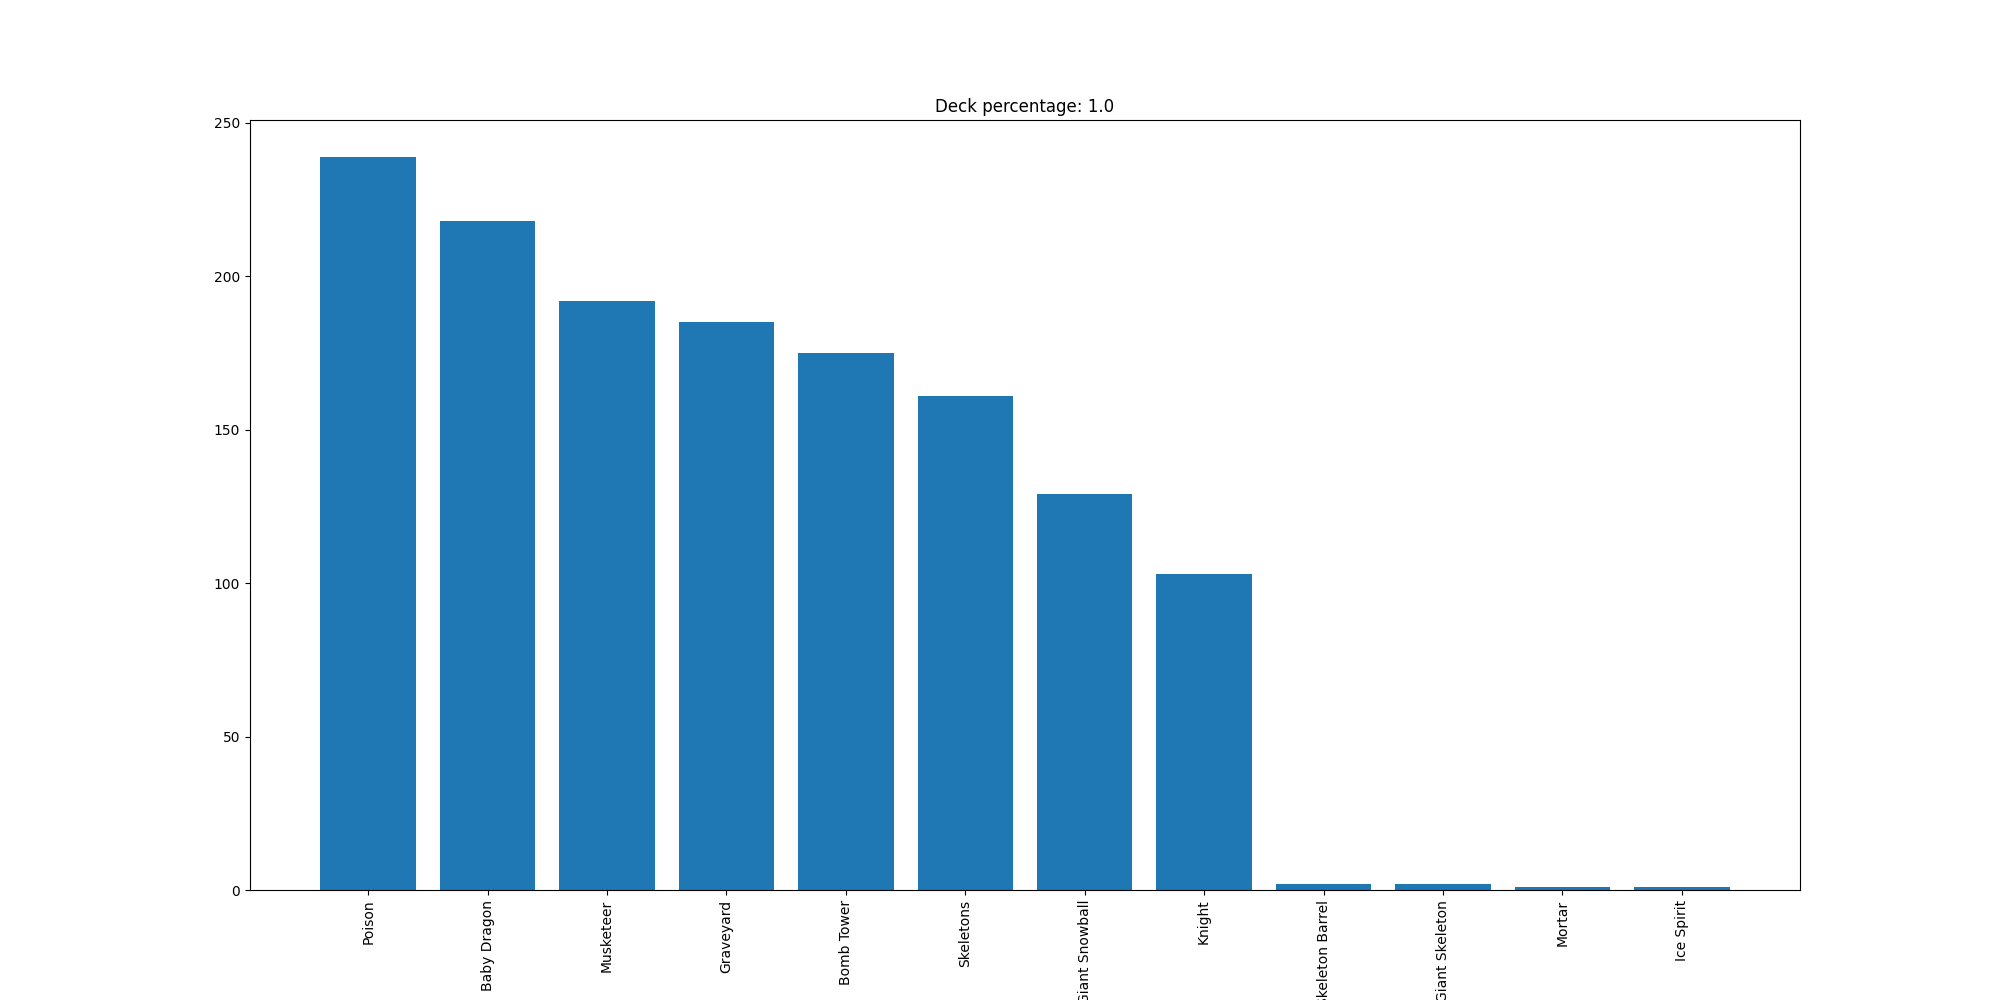

The file beside this chart, header and first rows:
Poison, 239
Baby Dragon, 218
Musketeer, 192
Graveyard, 185
Bomb Tower, 175
Skeletons, 161
Giant Snowball, 129
Knight, 103
Skeleton Barrel, 2
Giant Skeleton, 2
Mortar, 1
Ice Spirit, 1
